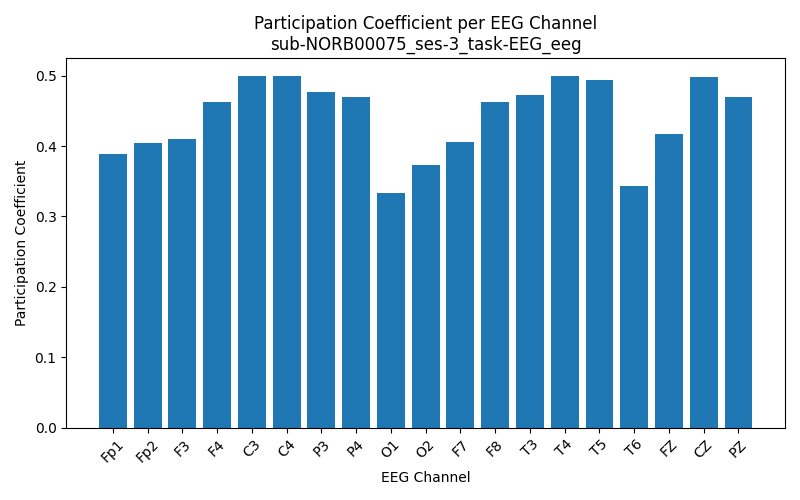

Source data for this figure (header and first rows):
Channel, Participation_Coefficient
Fp1, 0.3891
Fp2, 0.404
F3, 0.4103
F4, 0.4624
C3, 0.5
C4, 0.4996
P3, 0.477
P4, 0.4697
O1, 0.3338
O2, 0.3732
F7, 0.4053
F8, 0.4629
T3, 0.473
T4, 0.4992
T5, 0.4941
T6, 0.3429
FZ, 0.4171
CZ, 0.4983
PZ, 0.4697
